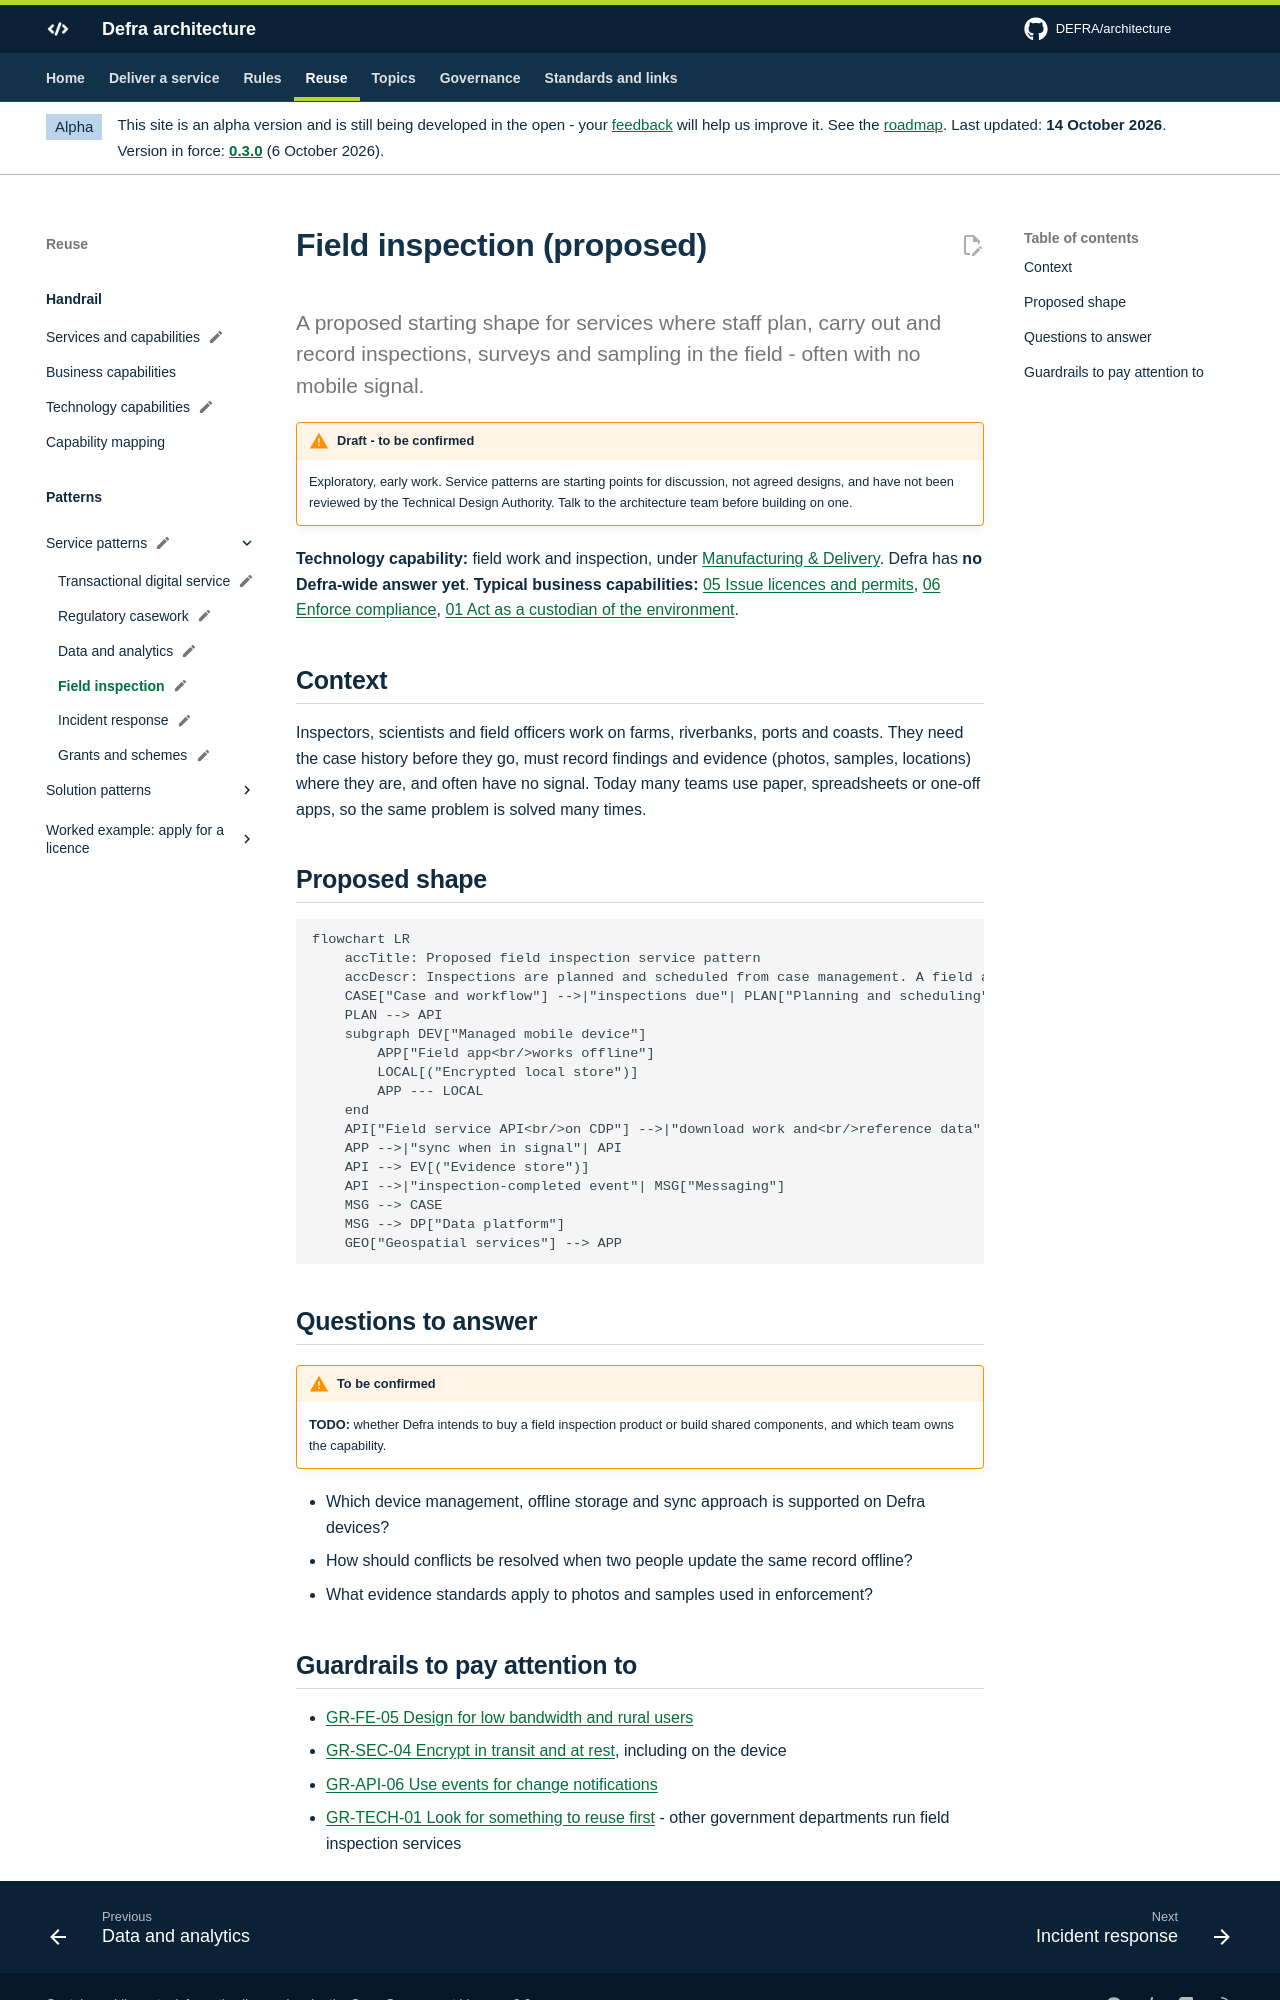

repository: DEFRA/architecture · page: patterns/service/field-inspection/index.html · generator: mkdocs

---
status: draft
status_note: "Exploratory, early work. Service patterns are starting points for discussion, not agreed designs, and have not been reviewed by the Technical Design Authority. Talk to the architecture team before building on one."
---

# Field inspection (proposed)

<p class="lead">A proposed starting shape for services where staff plan, carry out and record inspections, surveys and sampling in the field - often with no mobile signal.</p>

**Technology capability:** field work and inspection, under [Manufacturing & Delivery](../../handrail/technology-capabilities.md#manufacturing-and-delivery). Defra has **no Defra-wide answer yet**. **Typical business capabilities:** [05 Issue licences and permits](../../handrail/business-capabilities.md#bc05), [06 Enforce compliance](../../handrail/business-capabilities.md#bc06), [01 Act as a custodian of the environment](../../handrail/business-capabilities.md#bc01).

## Context

Inspectors, scientists and field officers work on farms, riverbanks, ports and coasts. They need the case history before they go, must record findings and evidence (photos, samples, locations) where they are, and often have no signal. Today many teams use paper, spreadsheets or one-off apps, so the same problem is solved many times.

## Proposed shape

```mermaid
flowchart LR
    accTitle: Proposed field inspection service pattern
    accDescr: Inspections are planned and scheduled from case management. A field app on a managed device downloads the work and reference data before the visit, works offline to capture findings, photos, samples and locations, and stores them encrypted on the device. When back in signal it syncs to a field service API on the Core Delivery Platform, which stores evidence, updates the case through events and feeds the data platform.
    CASE["Case and workflow"] -->|"inspections due"| PLAN["Planning and scheduling"]
    PLAN --> API
    subgraph DEV["Managed mobile device"]
        APP["Field app<br/>works offline"]
        LOCAL[("Encrypted local store")]
        APP --- LOCAL
    end
    API["Field service API<br/>on CDP"] -->|"download work and<br/>reference data"| APP
    APP -->|"sync when in signal"| API
    API --> EV[("Evidence store")]
    API -->|"inspection-completed event"| MSG["Messaging"]
    MSG --> CASE
    MSG --> DP["Data platform"]
    GEO["Geospatial services"] --> APP
```

## Questions to answer

!!! warning "To be confirmed"
    **TODO:** whether Defra intends to buy a field inspection product or build shared components, and which team owns the capability.

- Which device management, offline storage and sync approach is supported on Defra devices?
- How should conflicts be resolved when two people update the same record offline?
- What evidence standards apply to photos and samples used in enforcement?
